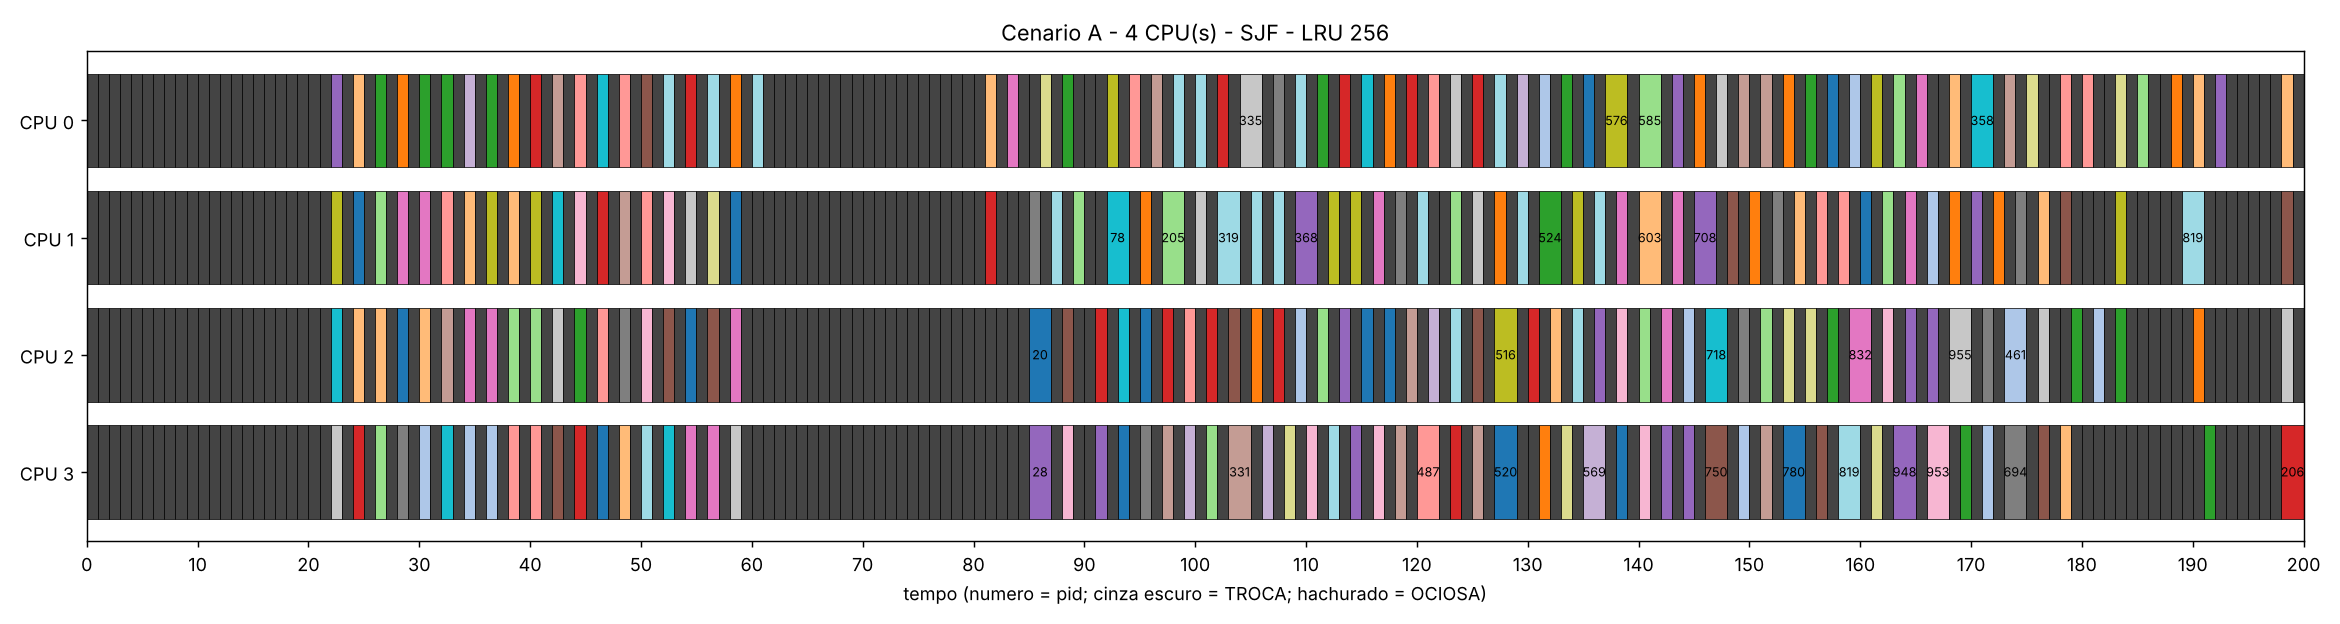

The table this chart was drawn from, first rows:
cpu, inicio, fim, evento
0, 0, 1, TROCA
0, 1, 2, TROCA
0, 2, 3, TROCA
0, 3, 4, TROCA
0, 4, 5, TROCA
0, 5, 6, TROCA
0, 6, 7, TROCA
0, 7, 8, TROCA
0, 8, 9, TROCA
0, 9, 10, TROCA
0, 10, 11, TROCA
0, 11, 12, TROCA
0, 12, 13, TROCA
0, 13, 14, TROCA
0, 14, 15, TROCA
0, 15, 16, TROCA
0, 16, 17, TROCA
0, 17, 18, TROCA
0, 18, 19, TROCA
0, 19, 20, TROCA
0, 20, 21, TROCA
0, 21, 22, TROCA
0, 22, 23, P8
0, 23, 24, TROCA
0, 24, 25, P103
0, 25, 26, TROCA
0, 26, 27, P164
0, 27, 28, TROCA
0, 28, 29, P202
0, 29, 30, TROCA
0, 30, 31, P284
0, 31, 32, TROCA
0, 32, 33, P344
0, 33, 34, TROCA
0, 34, 35, P389
0, 35, 36, TROCA
0, 36, 37, P424
0, 37, 38, TROCA
0, 38, 39, P462
0, 39, 40, TROCA
0, 40, 41, P486
0, 41, 42, TROCA
0, 42, 43, P531
0, 43, 44, TROCA
0, 44, 45, P607
0, 45, 46, TROCA
0, 46, 47, P658
0, 47, 48, TROCA
0, 48, 49, P687
0, 49, 50, TROCA
0, 50, 51, P710
0, 51, 52, TROCA
0, 52, 53, P759
0, 53, 54, TROCA
0, 54, 55, P826
0, 55, 56, TROCA
0, 56, 57, P859
0, 57, 58, TROCA
0, 58, 59, P922
0, 59, 60, TROCA
... 710 more rows
